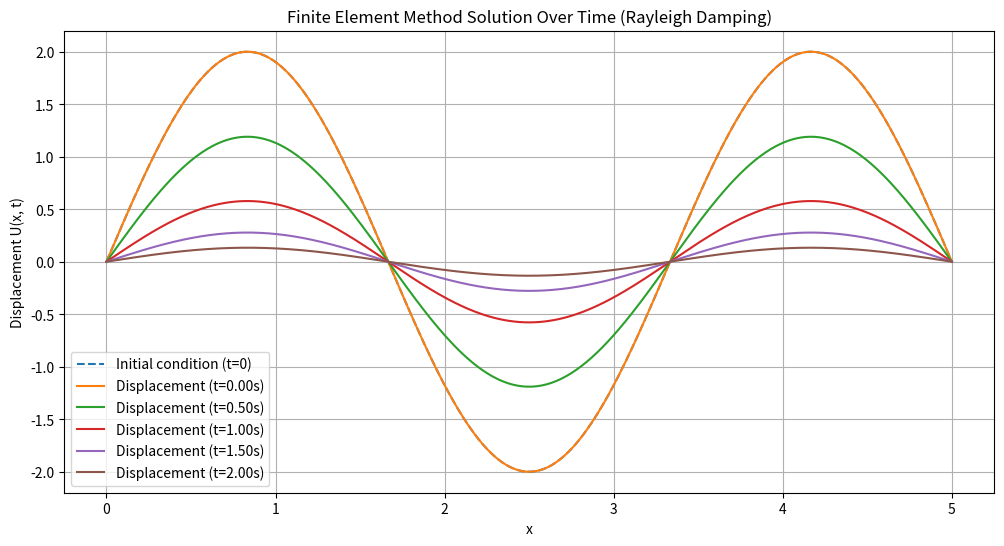

Here is the Python script that generated this plot:
import numpy as np
import matplotlib.pyplot as plt
from scipy.linalg import eigh, inv

# Parameters
L = 5       # Domain length
N = 500     # Number of elements (nodes - 1)
c = 2       # Wave speed
h = L / N   # Element size

# Time parameters
dt = 0.0001  # Time step
T = 2        # Total simulation time
nt = int(T / dt)  # Number of time steps

# Initialize solution vectors
U = np.zeros(N+1)  # Displacement
V = np.zeros(N+1)  # Velocity

# Initial condition function
def initial_condition(x):
    return 2 * np.sin(3 * np.pi * x / L)

# Set initial condition
x_nodes = np.linspace(0, L, N+1)
U[:] = initial_condition(x_nodes)

# Apply boundary conditions
U[0] = U[-1] = 0

# Assemble mass (M) and stiffness (K) matrices
M = np.zeros((N+1, N+1))
K = np.zeros((N+1, N+1))
for i in range(1, N):
    # Mass matrix
    M[i, i] += 2 * h / 6
    M[i, i-1] += h / 6
    M[i-1, i] += h / 6

    # Stiffness matrix
    K[i, i] += 2 * (c**2) / h
    K[i, i-1] += -1 * (c**2) / h
    K[i, i+1] += -1 * (c**2) / h

# Apply boundary conditions to M and K
M[0, 0] = M[N, N] = h / 2
K[0, 0] = K[N, N] = 1

# Step 1: Compute eigenvalues and eigenvectors
K_internal = K[1:-1, 1:-1]
M_internal = M[1:-1, 1:-1]
eigvals, eigvecs = eigh(K_internal, M_internal)
eigvals_positive = eigvals[eigvals > 0]
if len(eigvals_positive) < 3:
    raise ValueError("Not enough positive eigenvalues to compute Rayleigh damping!")
omega = np.sqrt(eigvals_positive)

# Step 2: Select target frequencies (include the third mode)
omega1 = omega[0]  # 第一模态频率
omega2 = omega[2]  # 第三模态频率

# Step 3: Compute Rayleigh damping coefficients
xi_target = 1  # 目标阻尼比（临界阻尼）
alpha = 2 * xi_target * omega1 * omega2 / (omega1 + omega2)
beta = 2 * xi_target / (omega1 + omega2)

# Step 4: Construct Rayleigh damping matrix
C_rayleigh = alpha * M + beta * K

# Newmark method parameters
gamma = 0.5
beta_newmark = 0.25

# Modify system matrix for Newmark method
A = M + beta_newmark * dt**2 * K + gamma * dt * C_rayleigh
invA = inv(A)

# Time-stepping loop
displacement_over_time = [U.copy()]

for t in range(1, nt + 1):
    # Compute effective load vector
    B = M @ (U + dt * V + beta_newmark * dt**2 * V) + gamma * dt * C_rayleigh @ U

    # Solve for next displacement
    U_new = invA @ B

    # Compute next velocity
    V_new = gamma / (beta_newmark * dt) * (U_new - U) - (gamma / beta_newmark - 1) * V

    # Update solution
    U, V = U_new, V_new

    # Apply boundary conditions
    U[0] = U[-1] = 0

    # Store displacement
    displacement_over_time.append(U.copy())

# Plot the solution over time
x = x_nodes
plt.figure(figsize=(12, 6))

# Plot initial condition
plt.plot(x, initial_condition(x), label='Initial condition (t=0)', linestyle='--')

# Plot displacement over time
for i, U in enumerate(displacement_over_time):
    if i % (nt // 4) == 0:  # Plot 4 snapshots
        plt.plot(x, U, label=f'Displacement (t={i*dt:.2f}s)')

plt.xlabel('x')
plt.ylabel('Displacement U(x, t)')
plt.title('Finite Element Method Solution Over Time (Rayleigh Damping)')
plt.legend()
plt.grid(True)
plt.show()
